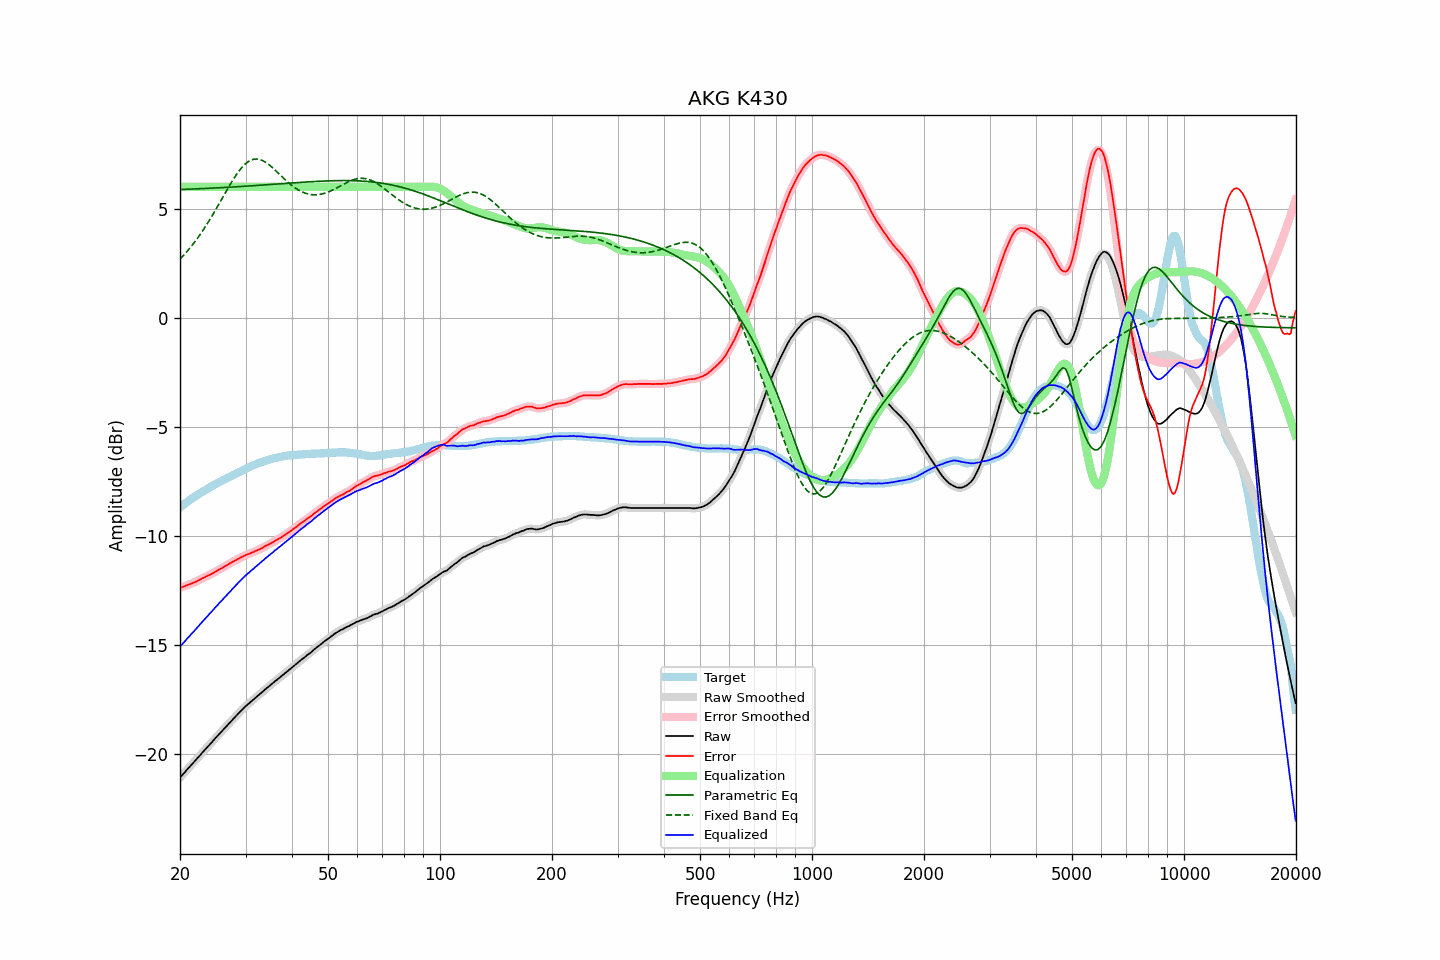

Data behind this chart, as committed beside it:
frequency, raw, error, smoothed, error_smoothed, equalization, parametric_eq, fixed_band_eq, equalized_raw, equalized_smoothed, target
20.00, -21.08, -12.39, -21.09, -12.39, 6.00, 5.87, 2.69, -15.08, -15.09, -8.70
20.20, -21.00, -12.37, -21.00, -12.36, 6.00, 5.88, 2.76, -15.00, -15.00, -8.64
20.40, -20.92, -12.34, -20.92, -12.34, 6.00, 5.88, 2.84, -14.92, -14.92, -8.59
20.61, -20.85, -12.32, -20.84, -12.31, 6.00, 5.88, 2.92, -14.85, -14.84, -8.53
20.81, -20.75, -12.28, -20.76, -12.28, 6.00, 5.89, 3.00, -14.75, -14.76, -8.48
21.02, -20.67, -12.26, -20.67, -12.25, 6.00, 5.89, 3.09, -14.67, -14.67, -8.42
21.23, -20.59, -12.23, -20.59, -12.23, 6.00, 5.89, 3.18, -14.59, -14.59, -8.37
21.44, -20.51, -12.20, -20.51, -12.20, 6.00, 5.90, 3.27, -14.51, -14.51, -8.32
21.66, -20.44, -12.17, -20.44, -12.17, 6.00, 5.90, 3.36, -14.44, -14.44, -8.27
21.87, -20.35, -12.14, -20.35, -12.14, 6.00, 5.90, 3.46, -14.35, -14.35, -8.22
22.09, -20.27, -12.11, -20.27, -12.10, 6.00, 5.90, 3.55, -14.27, -14.27, -8.17
22.31, -20.18, -12.07, -20.19, -12.07, 6.00, 5.91, 3.66, -14.18, -14.19, -8.12
22.54, -20.11, -12.03, -20.10, -12.03, 6.00, 5.91, 3.76, -14.11, -14.10, -8.08
22.76, -20.02, -12.00, -20.02, -11.99, 6.00, 5.91, 3.86, -14.02, -14.02, -8.03
22.99, -19.93, -11.95, -19.94, -11.95, 6.00, 5.92, 3.97, -13.93, -13.94, -7.99
23.22, -19.85, -11.92, -19.86, -11.92, 6.00, 5.92, 4.08, -13.85, -13.86, -7.94
23.45, -19.77, -11.88, -19.77, -11.88, 6.00, 5.93, 4.20, -13.77, -13.77, -7.90
23.69, -19.70, -11.85, -19.69, -11.84, 6.00, 5.93, 4.31, -13.70, -13.69, -7.85
23.92, -19.61, -11.81, -19.62, -11.81, 6.00, 5.93, 4.43, -13.61, -13.62, -7.81
24.16, -19.53, -11.78, -19.53, -11.77, 6.00, 5.94, 4.55, -13.53, -13.53, -7.76
24.40, -19.45, -11.74, -19.45, -11.73, 6.00, 5.94, 4.67, -13.45, -13.45, -7.72
24.65, -19.37, -11.69, -19.37, -11.69, 6.00, 5.94, 4.80, -13.37, -13.37, -7.68
24.89, -19.28, -11.65, -19.28, -11.65, 6.00, 5.95, 4.92, -13.28, -13.28, -7.64
25.14, -19.20, -11.61, -19.20, -11.61, 6.00, 5.95, 5.05, -13.20, -13.20, -7.60
25.39, -19.12, -11.57, -19.12, -11.57, 6.00, 5.95, 5.18, -13.12, -13.12, -7.56
25.65, -19.05, -11.53, -19.04, -11.53, 6.00, 5.96, 5.31, -13.05, -13.04, -7.52
25.91, -18.97, -11.49, -18.96, -11.49, 6.00, 5.96, 5.44, -12.97, -12.96, -7.48
26.16, -18.88, -11.45, -18.89, -11.44, 6.00, 5.97, 5.57, -12.88, -12.89, -7.44
26.43, -18.81, -11.40, -18.80, -11.40, 6.00, 5.97, 5.70, -12.81, -12.80, -7.41
26.69, -18.72, -11.36, -18.73, -11.36, 6.00, 5.98, 5.83, -12.72, -12.73, -7.37
26.96, -18.65, -11.32, -18.65, -11.31, 6.00, 5.98, 5.96, -12.65, -12.65, -7.33
27.23, -18.57, -11.27, -18.56, -11.27, 6.00, 5.98, 6.08, -12.57, -12.56, -7.30
27.50, -18.48, -11.23, -18.49, -11.23, 6.00, 5.99, 6.21, -12.48, -12.49, -7.26
27.77, -18.40, -11.19, -18.41, -11.19, 6.00, 5.99, 6.32, -12.40, -12.41, -7.22
28.05, -18.33, -11.15, -18.33, -11.15, 6.00, 6.00, 6.44, -12.33, -12.33, -7.19
28.33, -18.25, -11.11, -18.25, -11.11, 6.00, 6.00, 6.55, -12.25, -12.25, -7.15
28.62, -18.18, -11.07, -18.18, -11.07, 6.00, 6.01, 6.66, -12.18, -12.18, -7.11
28.90, -18.10, -11.04, -18.10, -11.03, 6.00, 6.01, 6.75, -12.10, -12.10, -7.07
29.19, -18.02, -10.99, -18.03, -10.99, 6.00, 6.01, 6.85, -12.02, -12.03, -7.04
29.48, -17.95, -10.96, -17.95, -10.95, 6.00, 6.02, 6.93, -11.95, -11.95, -7.00
29.78, -17.88, -10.92, -17.88, -10.92, 6.00, 6.02, 7.01, -11.88, -11.88, -6.96
30.08, -17.81, -10.88, -17.81, -10.88, 6.00, 6.03, 7.07, -11.81, -11.81, -6.93
30.38, -17.75, -10.86, -17.74, -10.85, 6.00, 6.03, 7.13, -11.75, -11.74, -6.89
30.68, -17.68, -10.83, -17.68, -10.83, 6.00, 6.04, 7.18, -11.68, -11.68, -6.86
30.99, -17.62, -10.80, -17.62, -10.80, 6.00, 6.04, 7.22, -11.62, -11.62, -6.82
31.30, -17.56, -10.77, -17.56, -10.77, 6.00, 6.05, 7.25, -11.56, -11.56, -6.79
31.61, -17.49, -10.74, -17.49, -10.73, 6.00, 6.05, 7.27, -11.49, -11.49, -6.76
31.93, -17.43, -10.70, -17.43, -10.70, 6.00, 6.06, 7.27, -11.43, -11.43, -6.73
32.24, -17.36, -10.67, -17.37, -10.67, 6.00, 6.06, 7.27, -11.36, -11.37, -6.70
32.57, -17.31, -10.64, -17.30, -10.64, 6.00, 6.07, 7.26, -11.31, -11.30, -6.67
32.89, -17.24, -10.61, -17.24, -10.60, 6.00, 6.07, 7.24, -11.24, -11.24, -6.64
33.22, -17.18, -10.57, -17.18, -10.57, 6.00, 6.08, 7.22, -11.18, -11.18, -6.62
33.55, -17.11, -10.53, -17.11, -10.52, 6.00, 6.08, 7.18, -11.11, -11.11, -6.59
33.89, -17.04, -10.48, -17.05, -10.48, 6.00, 6.09, 7.14, -11.04, -11.05, -6.57
34.23, -16.98, -10.44, -16.98, -10.44, 6.00, 6.09, 7.09, -10.98, -10.98, -6.55
34.57, -16.92, -10.41, -16.92, -10.40, 6.00, 6.10, 7.04, -10.92, -10.92, -6.52
34.92, -16.87, -10.37, -16.87, -10.37, 6.00, 6.10, 6.98, -10.87, -10.87, -6.50
35.27, -16.81, -10.33, -16.80, -10.33, 6.00, 6.11, 6.91, -10.81, -10.80, -6.48
35.62, -16.74, -10.29, -16.74, -10.28, 6.00, 6.12, 6.85, -10.74, -10.74, -6.46
35.97, -16.67, -10.24, -16.68, -10.24, 6.00, 6.12, 6.78, -10.67, -10.68, -6.44
... 635 more rows
